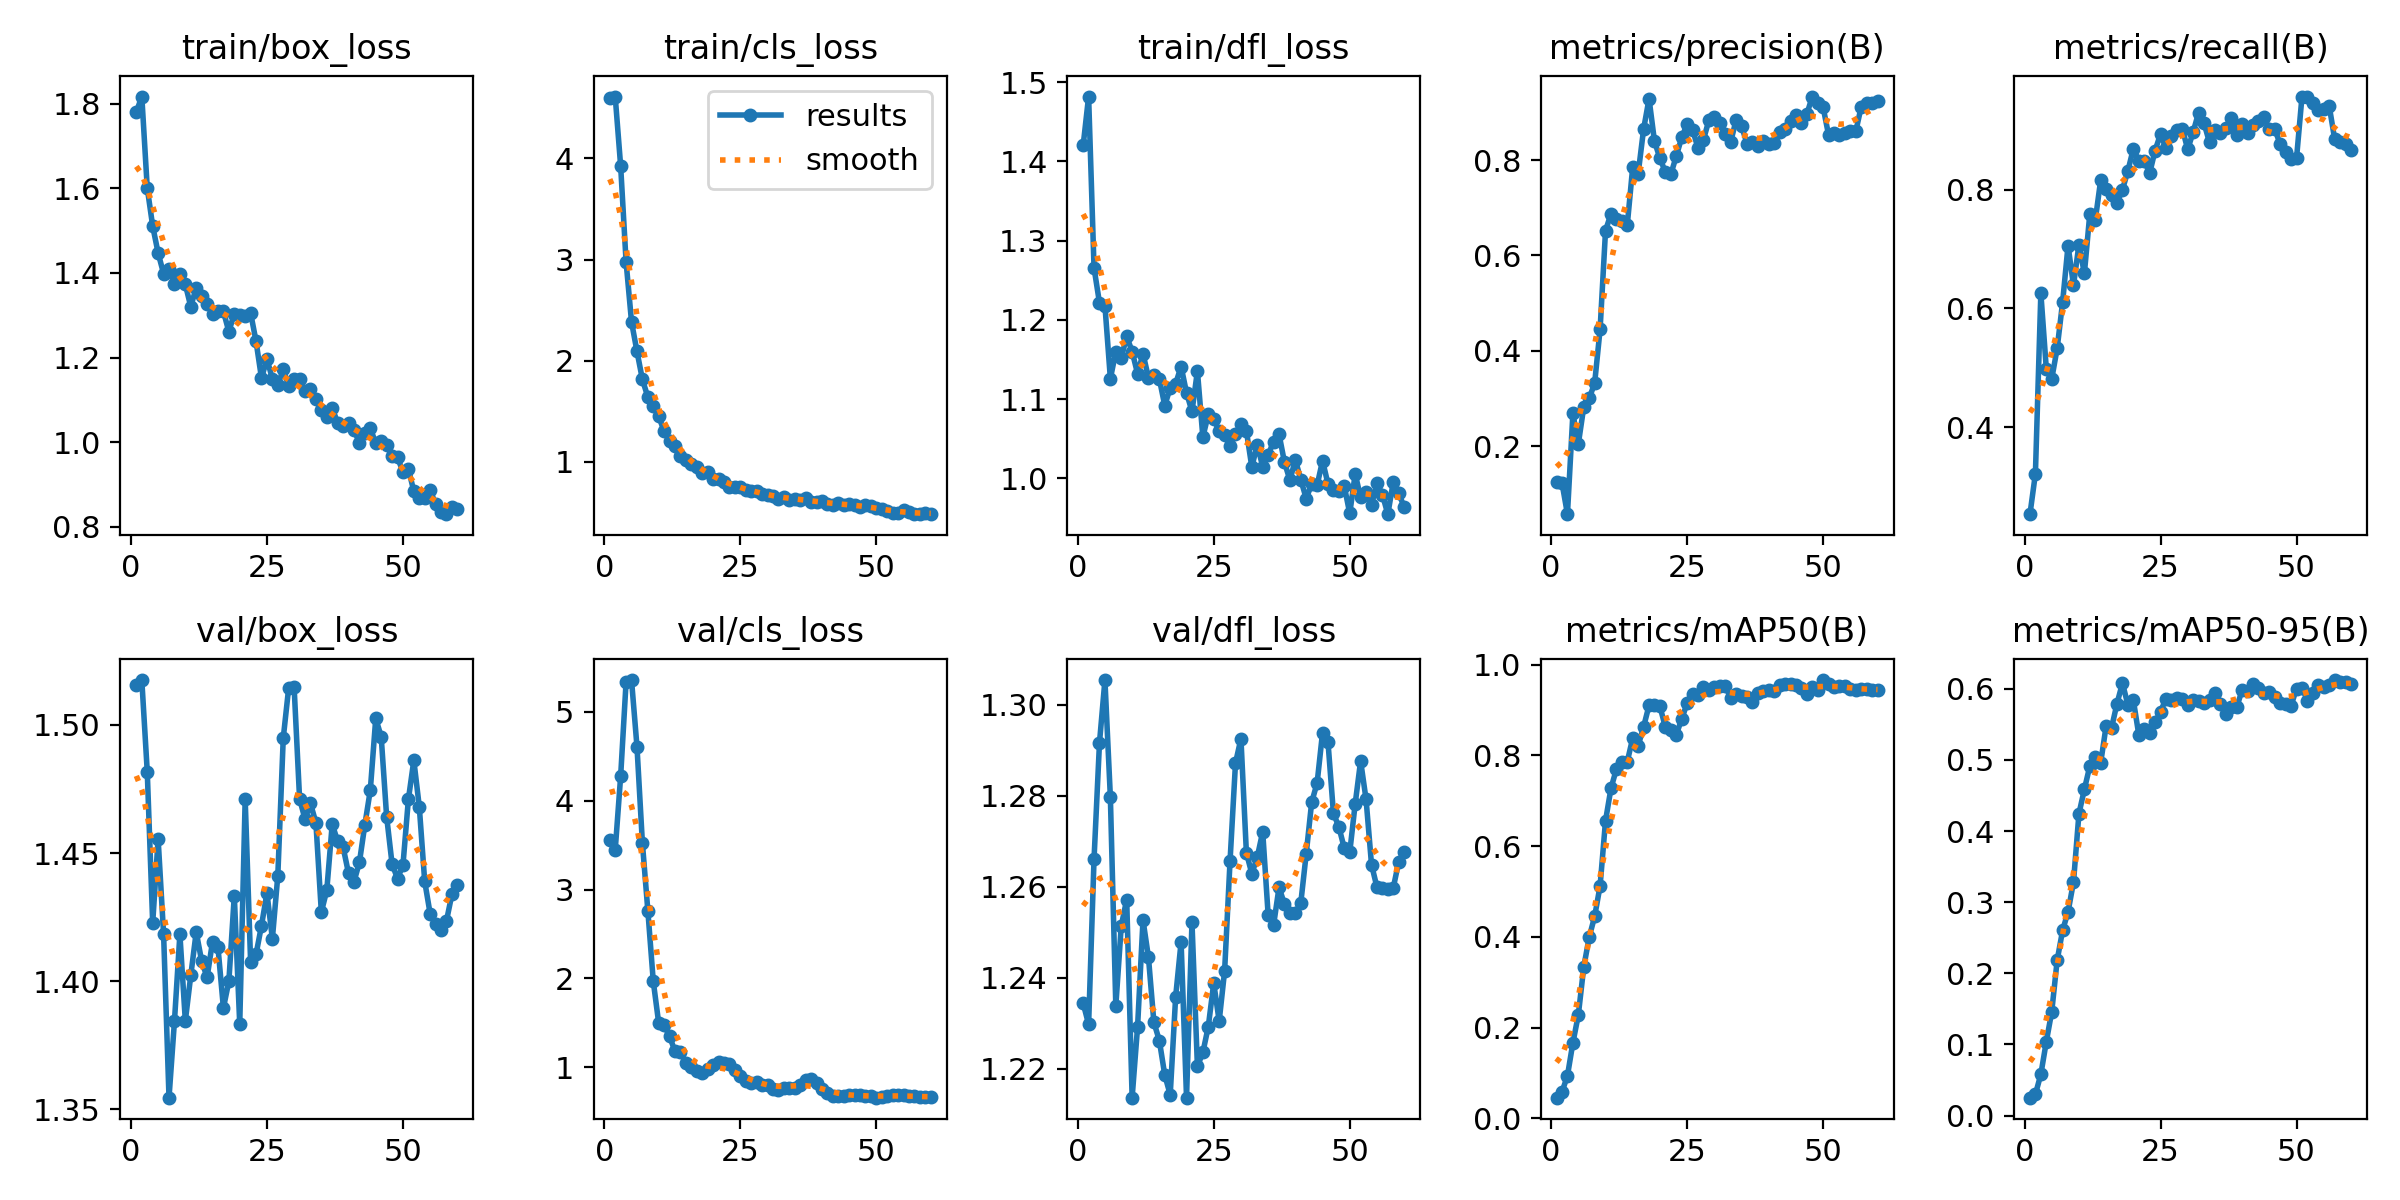

Data behind this chart, as committed beside it:
epoch, time, train/box_loss, train/cls_loss, train/dfl_loss, metrics/precision(B), metrics/recall(B), metrics/mAP50(B), metrics/mAP50-95(B), val/box_loss, val/cls_loss, val/dfl_loss, lr/pg0, lr/pg1, lr/pg2
1, 8.44, 1.78, 4.593, 1.42, 0.1249, 0.2531, 0.04563, 0.02519, 1.516, 3.553, 1.234, 1.875e-05, 1.875e-05, 1.875e-05
2, 12.7, 1.817, 4.611, 1.482, 0.1223, 0.3213, 0.05832, 0.02995, 1.518, 3.444, 1.23, 4.30281e-05, 4.30281e-05, 4.30281e-05
3, 17.54, 1.601, 3.925, 1.265, 0.05699, 0.6254, 0.09396, 0.0581, 1.482, 4.274, 1.266, 6.64812e-05, 6.64812e-05, 6.64812e-05
4, 22.57, 1.51, 2.977, 1.221, 0.2682, 0.4985, 0.1665, 0.1037, 1.423, 5.335, 1.292, 8.91094e-05, 8.91094e-05, 8.91094e-05
5, 26.8, 1.447, 2.384, 1.218, 0.2044, 0.4809, 0.2281, 0.146, 1.455, 5.356, 1.305, 0.0001109, 0.0001109, 0.0001109
6, 31.26, 1.398, 2.093, 1.126, 0.2821, 0.5327, 0.3337, 0.2184, 1.419, 4.608, 1.28, 0.0001319, 0.0001319, 0.0001319
7, 35.63, 1.41, 1.815, 1.16, 0.2999, 0.6103, 0.3996, 0.2605, 1.354, 3.52, 1.234, 0.000152, 0.000152, 0.000152
8, 39.85, 1.373, 1.641, 1.152, 0.3319, 0.7058, 0.4451, 0.2863, 1.384, 2.761, 1.251, 0.0001714, 0.0001714, 0.0001714
9, 44.01, 1.398, 1.551, 1.179, 0.4448, 0.6386, 0.5124, 0.3283, 1.418, 1.966, 1.257, 0.0001899, 0.0001899, 0.0001899
10, 48.44, 1.373, 1.45, 1.16, 0.652, 0.7075, 0.656, 0.4243, 1.384, 1.495, 1.214, 0.0002076, 0.0002076, 0.0002076
11, 52.87, 1.32, 1.303, 1.132, 0.6872, 0.6588, 0.7274, 0.4587, 1.402, 1.476, 1.229, 0.0002244, 0.0002244, 0.0002244
12, 57.21, 1.365, 1.207, 1.157, 0.6767, 0.7591, 0.7699, 0.4914, 1.419, 1.347, 1.253, 0.0002404, 0.0002404, 0.0002404
13, 61.55, 1.346, 1.158, 1.127, 0.6724, 0.7483, 0.785, 0.5045, 1.408, 1.179, 1.245, 0.0002556, 0.0002556, 0.0002556
14, 65.93, 1.325, 1.062, 1.131, 0.6643, 0.816, 0.7864, 0.4962, 1.401, 1.168, 1.23, 0.00027, 0.00027, 0.00027
15, 70.44, 1.304, 1.022, 1.126, 0.7856, 0.8013, 0.8384, 0.5479, 1.415, 1.051, 1.226, 0.0002836, 0.0002836, 0.0002836
16, 74.51, 1.31, 0.9768, 1.092, 0.7717, 0.7903, 0.8214, 0.5453, 1.413, 1.003, 1.219, 0.0002963, 0.0002963, 0.0002963
17, 78.34, 1.309, 0.95, 1.115, 0.865, 0.7776, 0.863, 0.5794, 1.389, 0.9613, 1.214, 0.0003082, 0.0003082, 0.0003082
18, 82.29, 1.261, 0.8931, 1.12, 0.9287, 0.7999, 0.9104, 0.608, 1.4, 0.9324, 1.236, 0.0003193, 0.0003193, 0.0003193
19, 86.29, 1.304, 0.9056, 1.141, 0.8391, 0.8315, 0.911, 0.5774, 1.433, 0.9814, 1.248, 0.0003295, 0.0003295, 0.0003295
20, 90.32, 1.3, 0.8333, 1.108, 0.8039, 0.8691, 0.9078, 0.5842, 1.383, 1.025, 1.214, 0.000339, 0.000339, 0.000339
21, 95.05, 1.298, 0.8305, 1.085, 0.7747, 0.8485, 0.8624, 0.5356, 1.471, 1.054, 1.252, 0.0003476, 0.0003476, 0.0003476
22, 98.99, 1.305, 0.8029, 1.135, 0.7701, 0.8483, 0.8569, 0.5438, 1.407, 1.05, 1.221, 0.0003553, 0.0003553, 0.0003553
23, 102.7, 1.238, 0.7529, 1.052, 0.8081, 0.8276, 0.846, 0.5376, 1.41, 1.034, 1.224, 0.0003623, 0.0003623, 0.0003623
24, 106.7, 1.151, 0.7533, 1.081, 0.8475, 0.8659, 0.8797, 0.5529, 1.422, 0.9657, 1.229, 0.0003684, 0.0003684, 0.0003684
25, 110.6, 1.197, 0.7552, 1.075, 0.8751, 0.8936, 0.9154, 0.5678, 1.434, 0.8985, 1.239, 0.0003737, 0.0003737, 0.0003737
26, 114.5, 1.15, 0.7199, 1.06, 0.864, 0.8696, 0.9352, 0.5864, 1.417, 0.8445, 1.23, 0.0003672, 0.0003672, 0.0003672
27, 118.4, 1.135, 0.7134, 1.055, 0.8247, 0.8896, 0.9341, 0.585, 1.441, 0.8252, 1.242, 0.0003569, 0.0003569, 0.0003569
28, 122.4, 1.172, 0.7111, 1.041, 0.8426, 0.9012, 0.9506, 0.5876, 1.495, 0.8334, 1.266, 0.0003466, 0.0003466, 0.0003466
29, 126.4, 1.132, 0.6852, 1.056, 0.8838, 0.9027, 0.9448, 0.5862, 1.515, 0.8009, 1.287, 0.0003363, 0.0003363, 0.0003363
30, 130.3, 1.149, 0.6714, 1.069, 0.8901, 0.8678, 0.9504, 0.5775, 1.515, 0.8015, 1.293, 0.0003259, 0.0003259, 0.0003259
31, 134.1, 1.149, 0.6626, 1.06, 0.8767, 0.8973, 0.9531, 0.5844, 1.471, 0.7556, 1.268, 0.0003156, 0.0003156, 0.0003156
32, 138, 1.12, 0.6367, 1.014, 0.8537, 0.9297, 0.9531, 0.583, 1.463, 0.7487, 1.263, 0.0003053, 0.0003053, 0.0003053
33, 141.7, 1.126, 0.6545, 1.043, 0.8375, 0.9118, 0.9266, 0.5805, 1.469, 0.7677, 1.267, 0.000295, 0.000295, 0.000295
34, 145.8, 1.103, 0.6265, 1.015, 0.8843, 0.8795, 0.9346, 0.5838, 1.462, 0.7678, 1.272, 0.0002847, 0.0002847, 0.0002847
35, 149.8, 1.077, 0.6306, 1.03, 0.8713, 0.9001, 0.9301, 0.5948, 1.427, 0.768, 1.254, 0.0002744, 0.0002744, 0.0002744
36, 153.6, 1.06, 0.6287, 1.046, 0.8346, 0.8958, 0.928, 0.5781, 1.435, 0.8054, 1.252, 0.0002641, 0.0002641, 0.0002641
37, 157.6, 1.08, 0.6474, 1.056, 0.8382, 0.9042, 0.9166, 0.564, 1.461, 0.8627, 1.26, 0.0002538, 0.0002538, 0.0002538
38, 161.5, 1.046, 0.6093, 1.02, 0.8289, 0.9201, 0.9372, 0.575, 1.455, 0.8676, 1.256, 0.0002434, 0.0002434, 0.0002434
39, 165.4, 1.039, 0.6058, 0.9979, 0.84, 0.8923, 0.9415, 0.5741, 1.452, 0.8212, 1.254, 0.0002331, 0.0002331, 0.0002331
40, 169.2, 1.046, 0.6102, 1.023, 0.8342, 0.9099, 0.9447, 0.5984, 1.442, 0.7537, 1.254, 0.0002228, 0.0002228, 0.0002228
41, 173, 1.029, 0.5864, 0.9986, 0.8361, 0.8962, 0.9413, 0.5965, 1.439, 0.7061, 1.256, 0.0002125, 0.0002125, 0.0002125
42, 176.7, 0.9983, 0.5798, 0.9746, 0.859, 0.9085, 0.9547, 0.6066, 1.446, 0.6806, 1.267, 0.0002022, 0.0002022, 0.0002022
43, 180.7, 1.021, 0.5912, 0.9929, 0.8654, 0.915, 0.9573, 0.6015, 1.461, 0.6772, 1.279, 0.0001919, 0.0001919, 0.0001919
44, 184.7, 1.034, 0.5751, 0.9913, 0.8817, 0.9225, 0.957, 0.5946, 1.475, 0.6794, 1.283, 0.0001816, 0.0001816, 0.0001816
45, 188.6, 0.997, 0.5872, 1.022, 0.8954, 0.9021, 0.9543, 0.5952, 1.503, 0.6865, 1.294, 0.0001712, 0.0001712, 0.0001712
46, 192.8, 1.003, 0.5734, 0.993, 0.8784, 0.9017, 0.9481, 0.5886, 1.495, 0.6903, 1.292, 0.0001609, 0.0001609, 0.0001609
47, 196.7, 0.9924, 0.5564, 0.9853, 0.8961, 0.8765, 0.9355, 0.5797, 1.464, 0.6869, 1.276, 0.0001506, 0.0001506, 0.0001506
48, 200.9, 0.9676, 0.5711, 0.9847, 0.9333, 0.8627, 0.9505, 0.5791, 1.446, 0.6769, 1.273, 0.0001403, 0.0001403, 0.0001403
49, 204.9, 0.9642, 0.5662, 0.9901, 0.9191, 0.8515, 0.945, 0.5765, 1.44, 0.6736, 1.268, 0.00013, 0.00013, 0.00013
50, 208.8, 0.9298, 0.5489, 0.9558, 0.9104, 0.8532, 0.9661, 0.6004, 1.445, 0.6585, 1.268, 0.0001197, 0.0001197, 0.0001197
51, 223, 0.9373, 0.5326, 1.006, 0.8526, 0.9567, 0.9585, 0.6017, 1.471, 0.6686, 1.278, 0.0001094, 0.0001094, 0.0001094
52, 226.8, 0.8839, 0.5199, 0.976, 0.8573, 0.9568, 0.9511, 0.5835, 1.486, 0.6753, 1.288, 9.90625e-05, 9.90625e-05, 9.90625e-05
53, 230.6, 0.8685, 0.4956, 0.9823, 0.853, 0.9463, 0.9524, 0.594, 1.468, 0.6853, 1.279, 8.875e-05, 8.875e-05, 8.875e-05
54, 234.5, 0.8692, 0.4959, 0.9664, 0.8565, 0.9345, 0.9534, 0.6058, 1.439, 0.6915, 1.265, 7.84375e-05, 7.84375e-05, 7.84375e-05
55, 238.4, 0.8879, 0.5242, 0.994, 0.8616, 0.936, 0.9459, 0.6021, 1.426, 0.6881, 1.26, 6.8125e-05, 6.8125e-05, 6.8125e-05
56, 242.2, 0.8532, 0.501, 0.9797, 0.8602, 0.9412, 0.9445, 0.6061, 1.422, 0.6801, 1.26, 5.78125e-05, 5.78125e-05, 5.78125e-05
57, 246.2, 0.8358, 0.4857, 0.9549, 0.9122, 0.8855, 0.947, 0.6123, 1.42, 0.6717, 1.26, 4.75e-05, 4.75e-05, 4.75e-05
58, 250.3, 0.8299, 0.4842, 0.9954, 0.9194, 0.8796, 0.9466, 0.6089, 1.423, 0.665, 1.26, 3.71875e-05, 3.71875e-05, 3.71875e-05
59, 254, 0.8464, 0.4968, 0.9814, 0.9199, 0.8766, 0.9435, 0.6099, 1.434, 0.6648, 1.266, 2.6875e-05, 2.6875e-05, 2.6875e-05
60, 257.8, 0.842, 0.4873, 0.9639, 0.9238, 0.8672, 0.9433, 0.6066, 1.438, 0.6644, 1.268, 1.65625e-05, 1.65625e-05, 1.65625e-05
